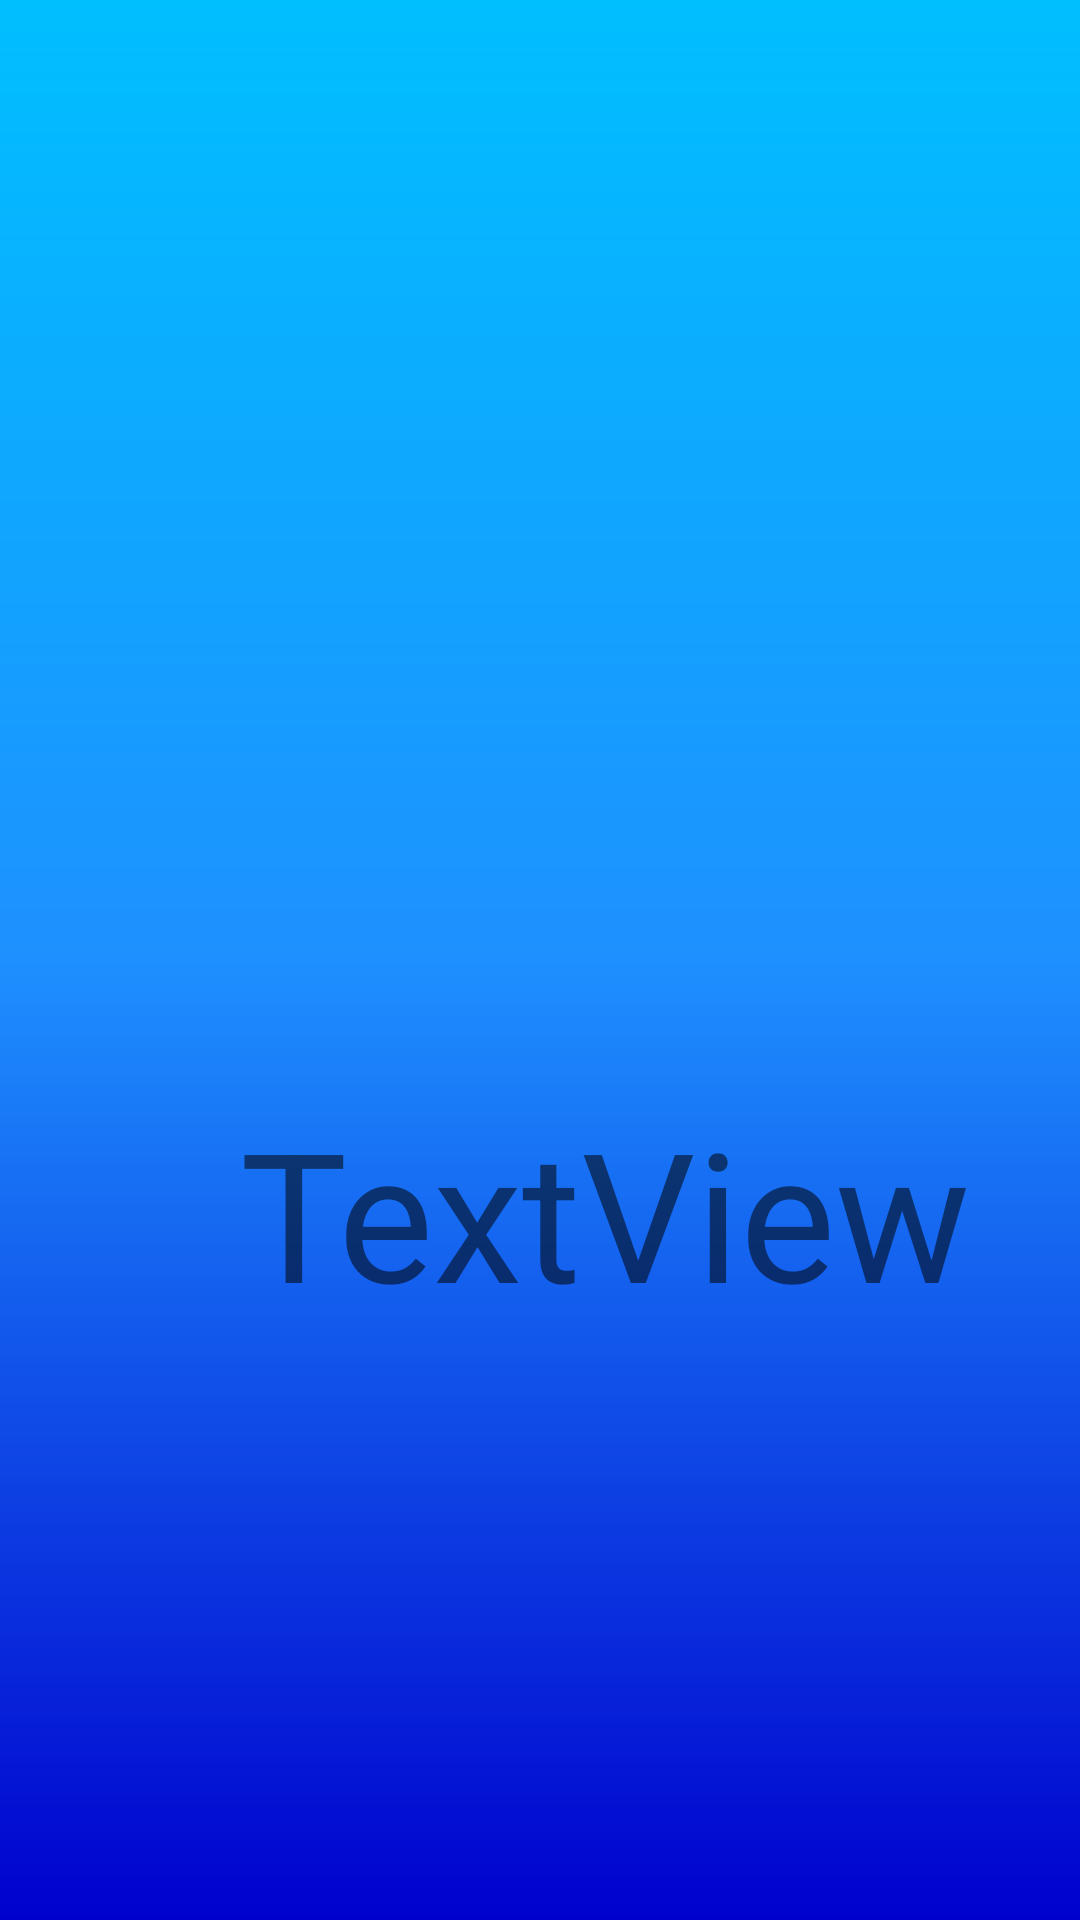

Android layout source for this screen:
<!-- AndroidManifest.xml: application theme Theme.FACEPOINT20 -->
<!-- res/layout/activity_secreteria.xml -->
<?xml version="1.0" encoding="utf-8"?>
<androidx.constraintlayout.widget.ConstraintLayout xmlns:android="http://schemas.android.com/apk/res/android"
    xmlns:app="http://schemas.android.com/apk/res-auto"
    xmlns:tools="http://schemas.android.com/tools"
    android:layout_width="match_parent"
    android:layout_height="match_parent"
    android:background="@drawable/background"
    tools:context=".Secreteria">

    <TextView
        android:id="@+id/textView2"
        android:layout_width="wrap_content"
        android:layout_height="wrap_content"
        android:layout_marginStart="80dp"
        android:layout_marginTop="364dp"
        android:text="TextView"
        android:textSize="60sp"
        app:layout_constraintStart_toStartOf="parent"
        app:layout_constraintTop_toTopOf="parent" />
</androidx.constraintlayout.widget.ConstraintLayout>
<!-- resources referenced by this layout -->
<resources>
  <!-- drawable background (drawable) -->
  <?xml version="1.0" encoding="utf-8"?>
  <shape xmlns:android="http://schemas.android.com/apk/res/android">
  <gradient
      android:startColor="@color/azul3"
      android:centerColor="@color/azul2"
      android:endColor="@color/azul1"
      android:angle="90"
  />
  </shape>
  <style name="Theme.FACEPOINT20" parent="Theme.MaterialComponents.DayNight.DarkActionBar">
          
          <item name="colorPrimary">@color/purple_500</item>
          <item name="colorPrimaryVariant">@color/purple_700</item>
          <item name="colorOnPrimary">@color/white</item>
          
          <item name="colorSecondary">@color/teal_200</item>
          <item name="colorSecondaryVariant">@color/teal_700</item>
          <item name="colorOnSecondary">@color/black</item>
          
          <item name="android:statusBarColor">?attr/colorPrimaryVariant</item>
          
      </style>
  <color name="azul3">#0000CD</color>
  <color name="azul2">#1E90FF</color>
  <color name="azul1">#00BFFF</color>
  <color name="purple_500">#FF6200EE</color>
  <color name="purple_700">#FF3700B3</color>
  <color name="white">#FFFFFFFF</color>
  <color name="teal_200">#FF03DAC5</color>
  <color name="teal_700">#FF018786</color>
  <color name="black">#FF000000</color>
</resources>
